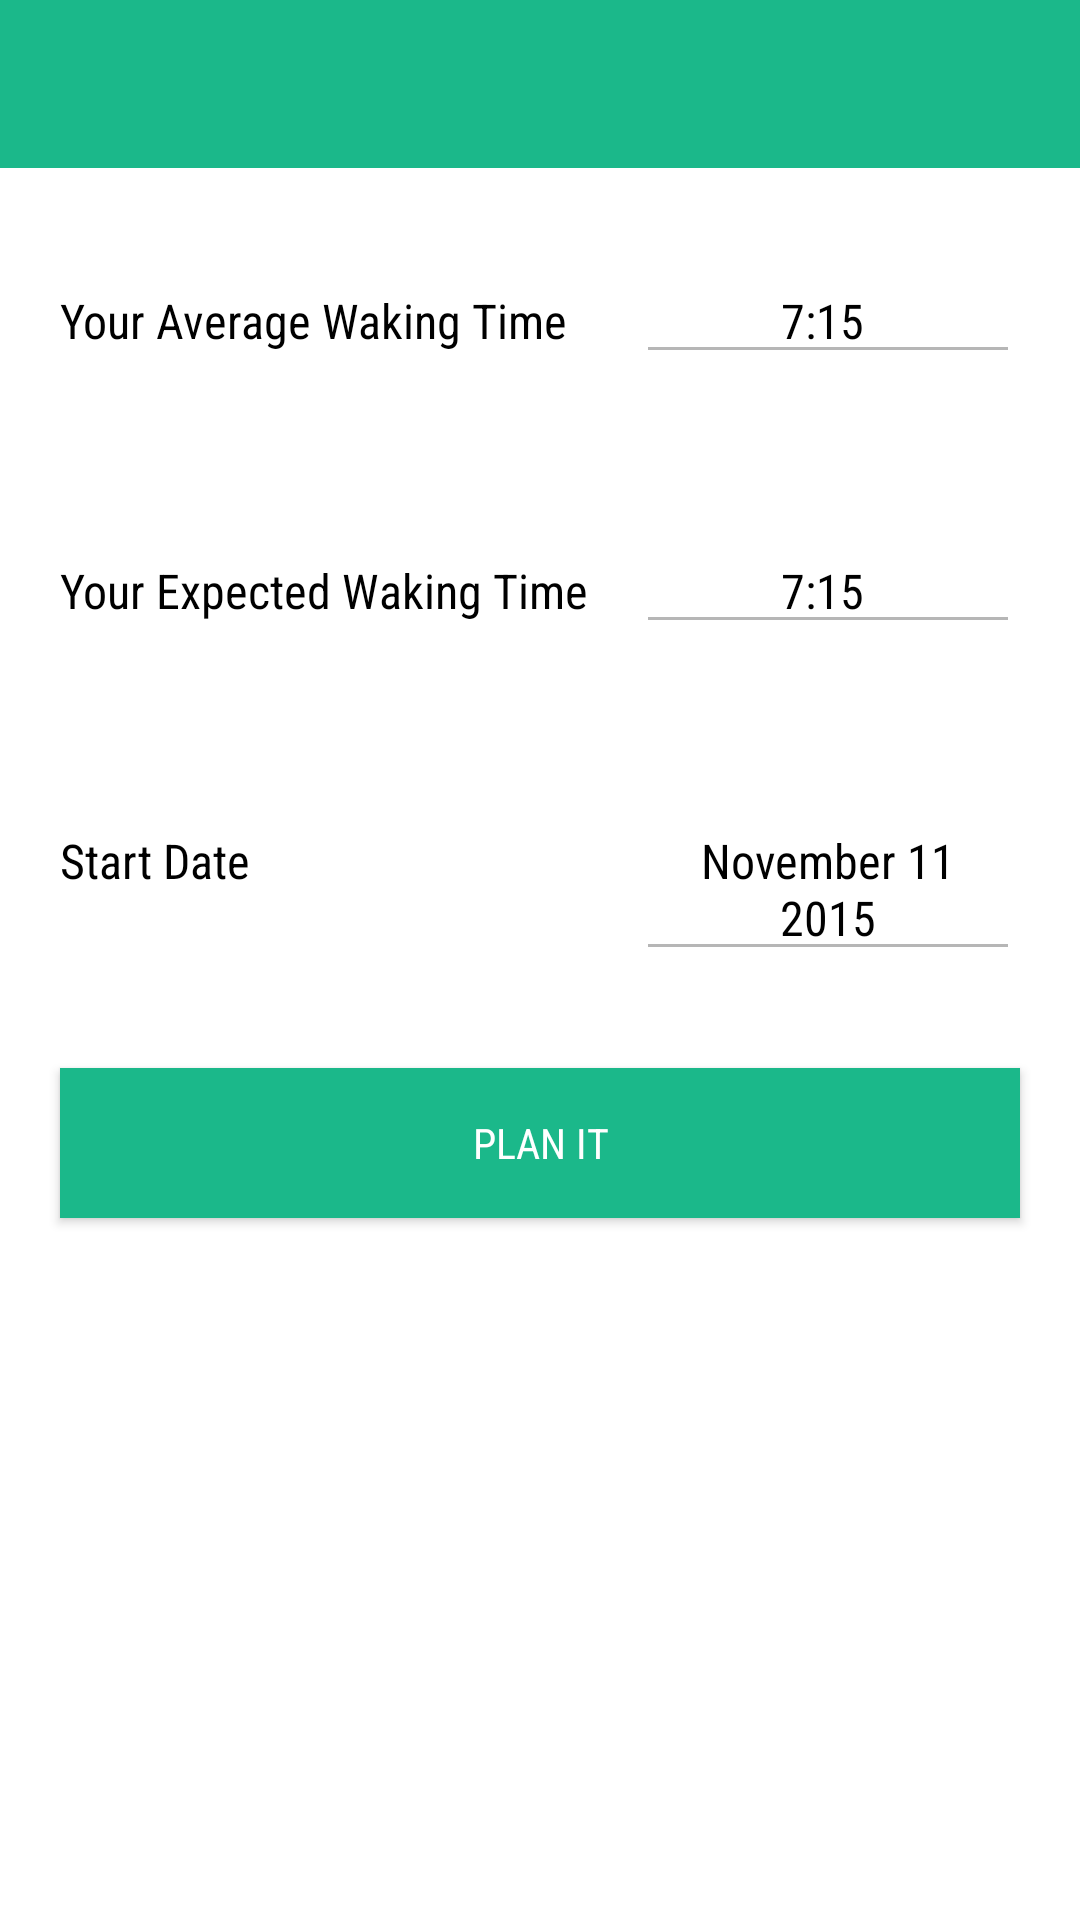

Android layout source for this screen:
<!-- AndroidManifest.xml: application theme AppTheme -->
<!-- res/layout/activity_create_rising_plan.xml -->
<?xml version="1.0" encoding="utf-8"?>

<LinearLayout xmlns:android="http://schemas.android.com/apk/res/android"
    android:layout_width="match_parent"
    android:layout_height="match_parent"
    android:orientation="vertical">

    <android.support.v7.widget.Toolbar
        android:id="@+id/toolbar"
        android:layout_width="match_parent"
        android:layout_height="?attr/actionBarSize"
        android:background="?attr/colorPrimary"
        android:titleTextColor="@color/white"/>

    <LinearLayout
        android:layout_width="match_parent"
        android:layout_height="60dp"
        android:layout_marginLeft="20dp"
        android:layout_marginRight="20dp"
        android:layout_marginTop="30dp"
        android:orientation="horizontal">

        <TextView
            android:layout_width="0dp"
            android:layout_height="wrap_content"
            android:layout_weight="3"
            android:fontFamily="sans-serif-condensed"
            android:text="@string/tv_CRP_AVG_Time"
            android:textColor="@color/back_text"
            android:textSize="16sp" />

        <EditText
            android:id="@+id/tv_CRP_AVG_Time"
            android:layout_width="0dp"
            android:layout_height="wrap_content"
            android:layout_weight="2"
            android:focusableInTouchMode="false"
            android:fontFamily="sans-serif-condensed"
            android:gravity="center"
            android:text="7:15 "
            android:textColor="@color/back_text"
            android:textSize="16sp" />

    </LinearLayout>

    <LinearLayout
        android:layout_width="match_parent"
        android:layout_height="60dp"
        android:layout_marginLeft="20dp"
        android:layout_marginRight="20dp"
        android:layout_marginTop="30dp"
        android:orientation="horizontal">

        <TextView
            android:layout_width="0dp"
            android:layout_height="wrap_content"
            android:layout_weight="3"
            android:fontFamily="sans-serif-condensed"
            android:text="@string/tv_CRP_EXP_Time"
            android:textColor="@color/back_text"
            android:textSize="16sp" />

        <EditText
            android:id="@+id/tv_CRP_EXP_Time"
            android:layout_width="0dp"
            android:layout_height="wrap_content"
            android:layout_weight="2"
            android:focusableInTouchMode="false"
            android:fontFamily="sans-serif-condensed"
            android:gravity="center"
            android:text="7:15 "
            android:textColor="@color/back_text"
            android:textSize="16sp" />

    </LinearLayout>

    <LinearLayout
        android:layout_width="match_parent"
        android:layout_height="60dp"
        android:layout_marginBottom="30dp"
        android:layout_marginLeft="20dp"
        android:layout_marginRight="20dp"
        android:layout_marginTop="30dp"
        android:orientation="horizontal">

        <TextView
            android:layout_width="0dp"
            android:layout_height="wrap_content"
            android:layout_weight="3"
            android:fontFamily="sans-serif-condensed"
            android:text="@string/tv_CRP_Start_Date"
            android:textColor="@color/back_text"
            android:textSize="16sp" />

        <EditText
            android:id="@+id/tv_CRP_Start_Date"
            android:layout_width="0dp"
            android:layout_height="wrap_content"
            android:layout_weight="2"
            android:focusableInTouchMode="false"
            android:fontFamily="sans-serif-condensed"
            android:gravity="center"
            android:text="November 11 2015"
            android:textColor="@color/back_text"
            android:textSize="16sp" />

    </LinearLayout>

    <Button
        android:id="@+id/btn_CRP_Plan_It"
        android:layout_width="match_parent"
        android:layout_height="50dp"
        android:layout_marginBottom="10dp"
        android:layout_marginLeft="20dp"
        android:layout_marginRight="20dp"
        android:background="@color/primary"
        android:fontFamily="sans-serif-condensed"
        android:gravity="center"
        android:text="@string/btn_CRP_Plan_It" />

</LinearLayout>
<!-- resources referenced by this layout -->
<resources>
  <color name="back_text">#000000</color>
  <color name="primary">#1BB88A</color>
  <color name="white">#FFFFFF</color>
  <string name="btn_CRP_Plan_It">Plan it</string>
  <string name="tv_CRP_AVG_Time">Your Average Waking Time</string>
  <string name="tv_CRP_EXP_Time">Your Expected Waking Time</string>
  <string name="tv_CRP_Start_Date">Start Date</string>
  <style name="AppTheme" parent="Theme.AppCompat.Light.NoActionBar">
          
          <item name="colorPrimary">@color/colorPrimary</item>
          <item name="colorPrimaryDark">@color/colorPrimaryDark</item>
          <item name="colorAccent">@color/colorAccent</item>
          <item name="android:textColorPrimary">@color/primary_text</item>
          <item name="android:textColorSecondary">@color/secondary_text</item>
          <item name="android:windowBackground">@color/window_background</item>
          <item name="android:windowNoTitle">true</item>
          <item name="windowActionBar">false</item>
      </style>
  <color name="colorPrimary">#1BB88A</color>
  <color name="colorPrimaryDark">#279877</color>
  <color name="colorAccent">#1BB88A</color>
  <color name="primary_text">#FFFFFF</color>
  <color name="secondary_text">#B6B6B6</color>
  <color name="window_background">#FFFFFF</color>
</resources>
